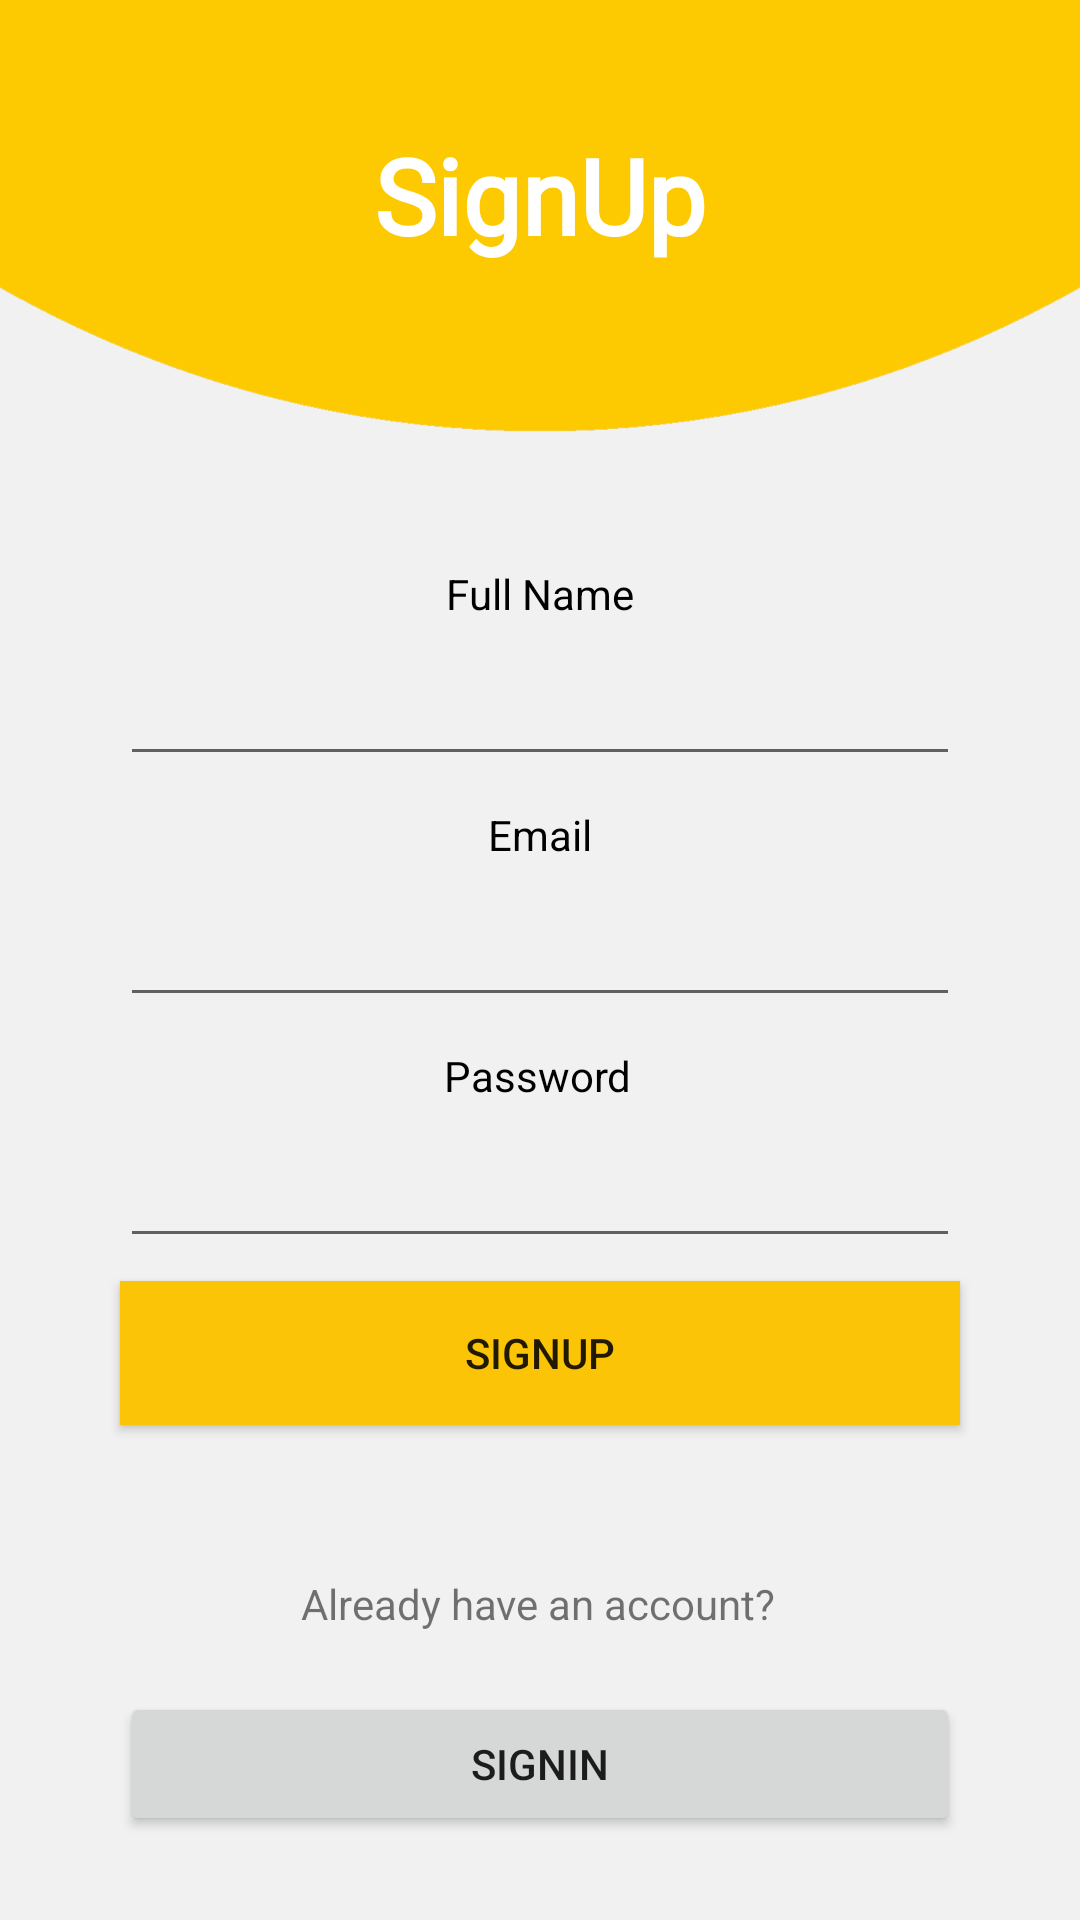

Android layout source for this screen:
<!-- AndroidManifest.xml: application theme AppTheme -->
<!-- res/layout/activity_sign_up.xml -->
<?xml version="1.0" encoding="utf-8"?>
<androidx.constraintlayout.widget.ConstraintLayout xmlns:android="http://schemas.android.com/apk/res/android"
    xmlns:app="http://schemas.android.com/apk/res-auto"
    xmlns:tools="http://schemas.android.com/tools"
    android:layout_width="match_parent"
    android:layout_height="match_parent"
    android:background="@drawable/wpf1f1f1"
    tools:context=".SignUp">

    <TextView
        android:id="@+id/textView5"
        android:layout_width="wrap_content"
        android:layout_height="wrap_content"
        android:fontFamily="@font/rock_salt"
        android:text=" SignUp "
        android:textColor="#ffffff"
        android:textSize="35sp"
        android:textStyle="bold"
        app:layout_constraintBottom_toBottomOf="parent"
        app:layout_constraintLeft_toLeftOf="parent"
        app:layout_constraintRight_toRightOf="parent"
        app:layout_constraintTop_toTopOf="parent"
        app:layout_constraintVertical_bias="0.070" />

    <TextView
        android:id="@+id/textView6"
        android:layout_width="wrap_content"
        android:layout_height="wrap_content"
        android:layout_marginTop="10dp"
        android:text="Email"
        android:textColor="#000000"
        app:layout_constraintEnd_toEndOf="parent"
        app:layout_constraintStart_toStartOf="parent"
        app:layout_constraintTop_toBottomOf="@+id/nameHere" />

    <TextView
        android:id="@+id/textView7"
        android:layout_width="wrap_content"
        android:layout_height="wrap_content"
        android:layout_marginTop="10dp"
        android:text="Password"
        android:textColor="#000000"
        app:layout_constraintEnd_toEndOf="parent"
        app:layout_constraintHorizontal_bias="0.498"
        app:layout_constraintStart_toStartOf="parent"
        app:layout_constraintTop_toBottomOf="@+id/emailHere" />

    <EditText
        android:id="@+id/passwordHere"
        android:layout_width="280dp"
        android:layout_height="wrap_content"
        android:layout_marginTop="10dp"
        android:ems="10"
        android:inputType="textPassword"
        android:textColor="#000000"
        app:layout_constraintEnd_toEndOf="parent"
        app:layout_constraintStart_toStartOf="parent"
        app:layout_constraintTop_toBottomOf="@+id/textView7" />

    <TextView
        android:id="@+id/textView8"
        android:layout_width="wrap_content"
        android:layout_height="wrap_content"
        android:layout_marginBottom="20dp"
        android:text="Already have an account?"
        app:layout_constraintBottom_toTopOf="@+id/signIn2"
        app:layout_constraintEnd_toEndOf="parent"
        app:layout_constraintHorizontal_bias="0.498"
        app:layout_constraintStart_toStartOf="parent" />

    <Button
        android:id="@+id/signUp2"
        android:layout_width="280dp"
        android:layout_height="wrap_content"
        android:layout_marginBottom="50dp"
        android:background="#fbc406"
        android:text="SignUp"
        app:layout_constraintBottom_toTopOf="@+id/textView8"
        app:layout_constraintEnd_toEndOf="parent"
        app:layout_constraintStart_toStartOf="parent" />

    <Button
        android:id="@+id/signIn2"
        android:layout_width="280dp"
        android:layout_height="wrap_content"
        android:layout_marginBottom="28dp"
        android:text="SignIn"
        app:layout_constraintBottom_toBottomOf="parent"
        app:layout_constraintEnd_toEndOf="parent"
        app:layout_constraintHorizontal_bias="0.498"
        app:layout_constraintStart_toStartOf="parent" />

    <TextView
        android:id="@+id/textView9"
        android:layout_width="wrap_content"
        android:layout_height="wrap_content"
        android:layout_marginTop="100dp"
        android:text="Full Name"
        android:textColor="#000000"
        app:layout_constraintEnd_toEndOf="parent"
        app:layout_constraintStart_toStartOf="parent"
        app:layout_constraintTop_toBottomOf="@+id/textView5" />

    <EditText
        android:id="@+id/nameHere"
        android:layout_width="280dp"
        android:layout_height="wrap_content"
        android:layout_marginTop="10dp"
        android:ems="10"
        android:inputType="textPersonName"
        app:layout_constraintEnd_toEndOf="parent"
        app:layout_constraintStart_toStartOf="parent"
        app:layout_constraintTop_toBottomOf="@+id/textView9" />

    <EditText
        android:id="@+id/emailHere"
        android:layout_width="280dp"
        android:layout_height="wrap_content"
        android:layout_marginTop="10dp"
        android:ems="10"
        android:inputType="textEmailAddress"
        app:layout_constraintEnd_toEndOf="parent"
        app:layout_constraintStart_toStartOf="parent"
        app:layout_constraintTop_toBottomOf="@+id/textView6" />
</androidx.constraintlayout.widget.ConstraintLayout>
<!-- resources referenced by this layout -->
<resources>
  <!-- drawable wpf1f1f1: png bitmap (drawable, 23715 bytes) -->
  <style name="AppTheme" parent="Theme.AppCompat.Light.NoActionBar">
          
          <item name="colorPrimary">@color/colorPrimary</item>
          <item name="colorPrimaryDark">@color/colorPrimaryDark</item>
          <item name="colorAccent">@color/colorAccent</item>
      </style>
  <color name="colorPrimary">#202020</color>
  <color name="colorPrimaryDark">#171717</color>
  <color name="colorAccent">#F44336</color>
</resources>
